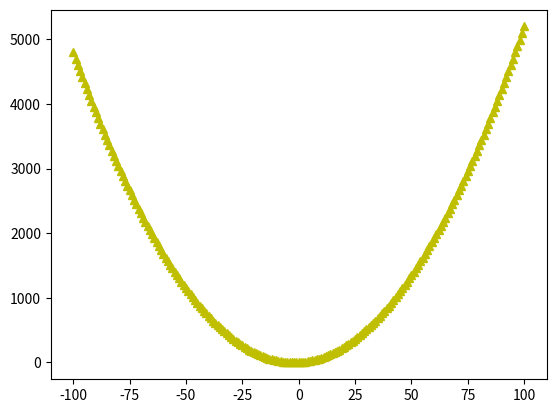

Python code for this plot:
import numpy as np
import matplotlib.pyplot as plt

#x = np.linspace(-100,100,201)
x = np.arange(-100,101,1)
y = 0.5 * x ** 2 + 2 * x

plt.plot(x, y,'y^')
plt.show()